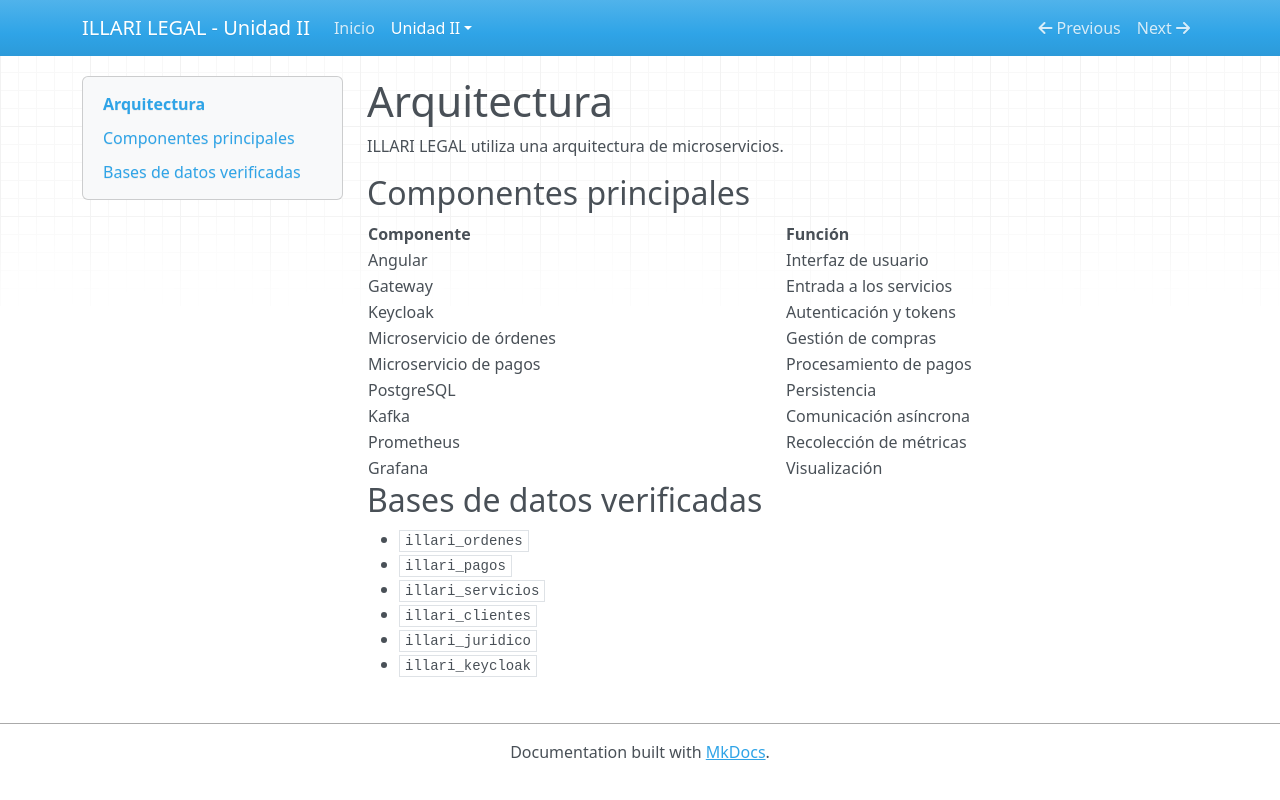

repository: puma13H/ILLARI_LEGAL_U2 · page: unidad-ii/arquitectura/index.html · generator: mkdocs

# Arquitectura

ILLARI LEGAL utiliza una arquitectura de microservicios.

## Componentes principales

| Componente | Función |
|---|---|
| Angular | Interfaz de usuario |
| Gateway | Entrada a los servicios |
| Keycloak | Autenticación y tokens |
| Microservicio de órdenes | Gestión de compras |
| Microservicio de pagos | Procesamiento de pagos |
| PostgreSQL | Persistencia |
| Kafka | Comunicación asíncrona |
| Prometheus | Recolección de métricas |
| Grafana | Visualización |

## Bases de datos verificadas

- `illari_ordenes`
- `illari_pagos`
- `illari_servicios`
- `illari_clientes`
- `illari_juridico`
- `illari_keycloak`
